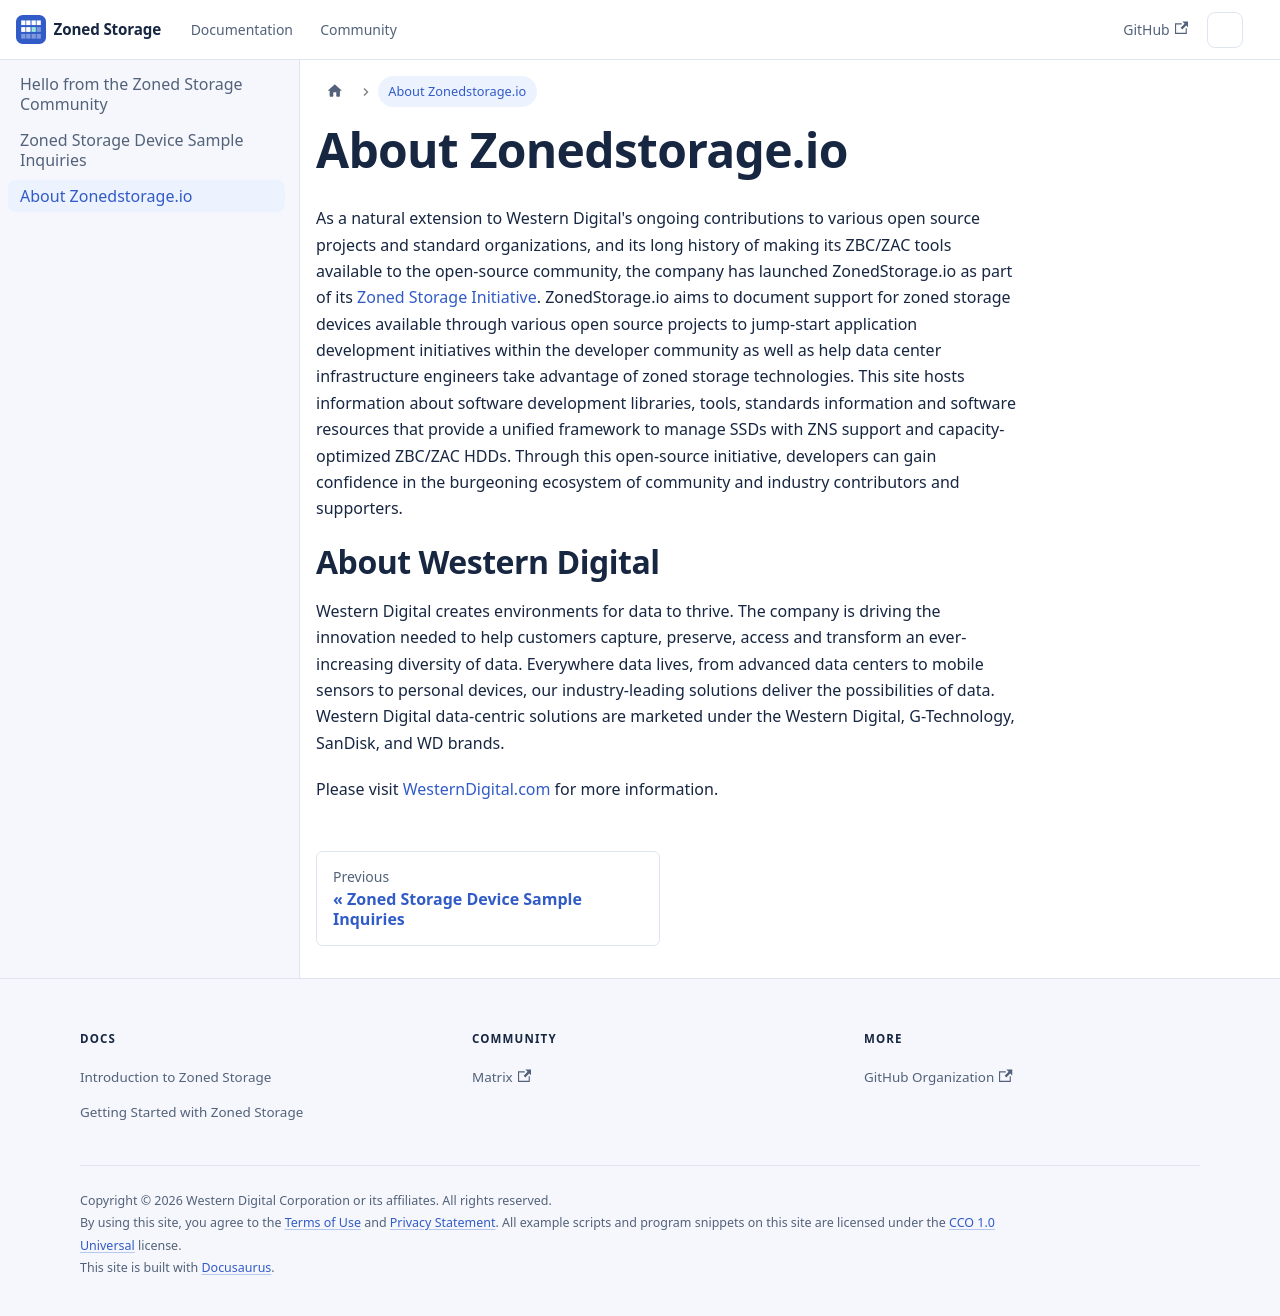

repository: westerndigitalcorporation/zonedstorage.io · page: docs/community/about.html · generator: docusaurus

# About Zonedstorage.io

As a natural extension to Western Digital's ongoing contributions
to various open source projects and standard organizations, and its
long history of making its ZBC/ZAC tools available to the
open-source community, the company has launched ZonedStorage.io as
part of its [Zoned Storage Initiative](https://www.westerndigital.com/company/innovations/zoned-storage/).
ZonedStorage.io aims to document support for zoned storage
devices available through various open source projects to
jump-start application development initiatives within the developer
community as well as help data center infrastructure engineers take
advantage of zoned storage technologies. This site hosts
information about software development libraries, tools, standards
information and software resources that provide a unified framework
to manage SSDs with ZNS support and capacity-optimized ZBC/ZAC
HDDs. Through this open-source initiative, developers can gain
confidence in the burgeoning ecosystem of community and industry
contributors and supporters.

# About Western Digital

Western Digital creates environments for data to thrive. The
company is driving the innovation needed to help customers capture,
preserve, access and transform an ever-increasing diversity of
data. Everywhere data lives, from advanced data centers to mobile
sensors to personal devices, our industry-leading solutions deliver
the possibilities of data. Western Digital data-centric solutions
are marketed under the Western Digital, G-Technology, SanDisk, and
WD brands.

Please visit [WesternDigital.com](https://www.westerndigital.com) for
more information.
